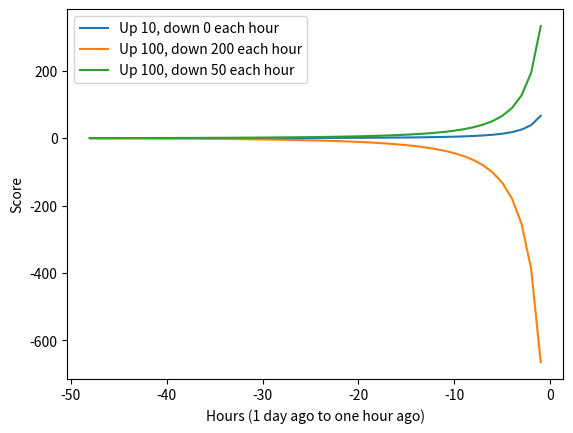

Generate this figure with matplotlib:
"""
https://vigneshwarar.substack.com/p/hackernews-ranking-algorithm-how
https://medium.com/hacking-and-gonzo/how-hacker-news-ranking-algorithm-works-1d9b0cf2c08d
"""
import matplotlib.pyplot as plt 

def rank(points, age_hours, G=1.8):
    return (
        points
    ) / (age_hours + 2) ** G


def generate_scores(incremental_up, incremental_down, times):
    scores = []
    up = incremental_up
    down = incremental_down
    X = []
    for index, age_hours in enumerate(times):
#        scores.append(log(hot(up, down, age_hours)))
        scores.append(rank((up - down), age_hours))
        up += incremental_up
        down += incremental_down
        X.append(-(len(times) - index))
    return X, scores

if __name__ == "__main__":
    times = []
    for age_hours in range(48, 0, -1):
        times.append(age_hours)
    for up, down in [
        (10, 0),
        (100, 200),
        (100, 50)
    ]:
        plt.plot(*generate_scores(up, down, times), label=f"Up {up}, down {down} each hour")
    plt.legend(loc="upper left")
    plt.ylabel("Score")
    plt.xlabel("Hours (1 day ago to one hour ago)")
    plt.savefig("hn_ranking_over_time.png")
